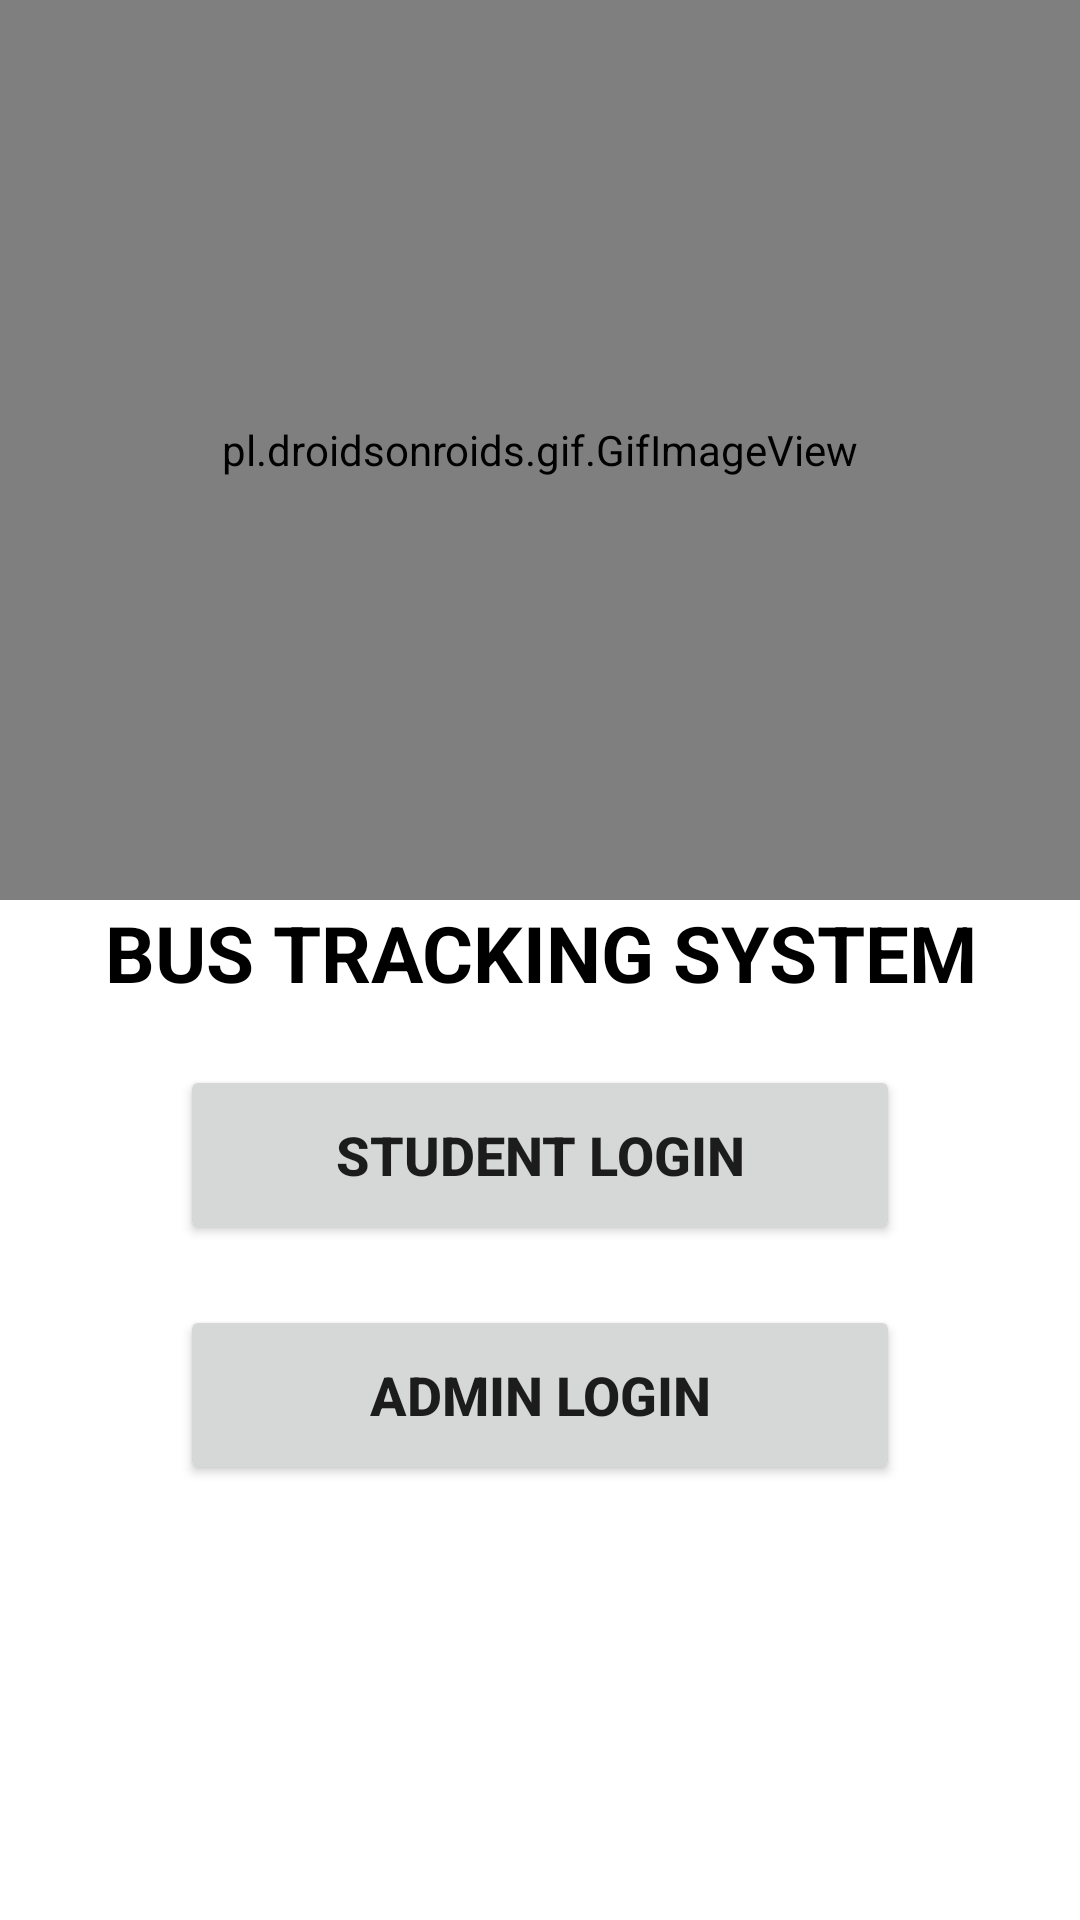

The Android layout XML behind this screen, and the referenced resources:
<!-- AndroidManifest.xml: application theme Theme.Maps2 -->
<!-- res/layout/activity_mainscreen.xml -->
<?xml version="1.0" encoding="utf-8"?>
<RelativeLayout xmlns:android="http://schemas.android.com/apk/res/android"
    xmlns:app="http://schemas.android.com/apk/res-auto"
    xmlns:tools="http://schemas.android.com/tools"
    android:layout_width="match_parent"
    android:layout_height="match_parent"
    android:background="@color/white"
    tools:context=".Mainscreen"
    >

    <LinearLayout
        android:layout_width="match_parent"
        android:layout_height="match_parent"
        android:orientation="vertical">

        <pl.droidsonroids.gif.GifImageView
            android:id="@+id/imgMainScreen"
            android:layout_width="match_parent"
            android:layout_height="300dp"
            android:src="@drawable/mainscreenimage"
            />

        <TextView
            android:layout_width="match_parent"
            android:layout_marginRight="30dp"
            android:layout_marginLeft="30dp"
            android:layout_height="wrap_content"
            android:layout_gravity="center"
            android:text="BUS TRACKING SYSTEM"

            android:textAlignment="center"
            android:textColor="@color/black"


            android:textSize="26sp"
            android:textStyle="bold" />

        <Button
            android:id="@+id/studentlog"
            android:layout_width="match_parent"
            android:layout_marginRight="60dp"
            android:layout_marginLeft="60dp"
            android:layout_height="60dp"
            android:layout_gravity="center"
            android:layout_marginTop="20dp"
            android:text="Student Login"
            android:textSize="18sp"
            android:textStyle="bold"
            app:cornerRadius="15dp" />

        <Button
            android:id="@+id/adminlog"
            android:layout_width="match_parent"
            android:layout_marginRight="60dp"
            android:layout_marginLeft="60dp"
            android:layout_height="60dp"
            android:layout_gravity="center"
            android:layout_marginTop="20dp"
            android:text="Admin Login"
            android:textSize="18sp"
            android:textStyle="bold"
            app:cornerRadius="15dp" />



    </LinearLayout>

</RelativeLayout>
<!-- resources referenced by this layout -->
<resources>
  <color name="black">#FF000000</color>
  <color name="white">#FFFFFFFF</color>
  <style name="Theme.Maps2" parent="Theme.MaterialComponents.DayNight.DarkActionBar">
          
          <item name="colorPrimary">@color/yellow</item>
          <item name="colorPrimaryVariant">@color/orange</item>
          <item name="colorOnPrimary">@color/white</item>
          
          <item name="colorSecondary">@color/orange</item>
          <item name="colorSecondaryVariant">@color/teal_700</item>
          <item name="colorOnSecondary">@color/black</item>
  
  
          
          <item name="android:statusBarColor" tools:targetApi="l">?attr/colorPrimaryVariant</item>
          
      </style>
  <color name="yellow">#fbc02d</color>
  <color name="orange">#f57f17</color>
  <color name="teal_700">#FF018786</color>
</resources>
